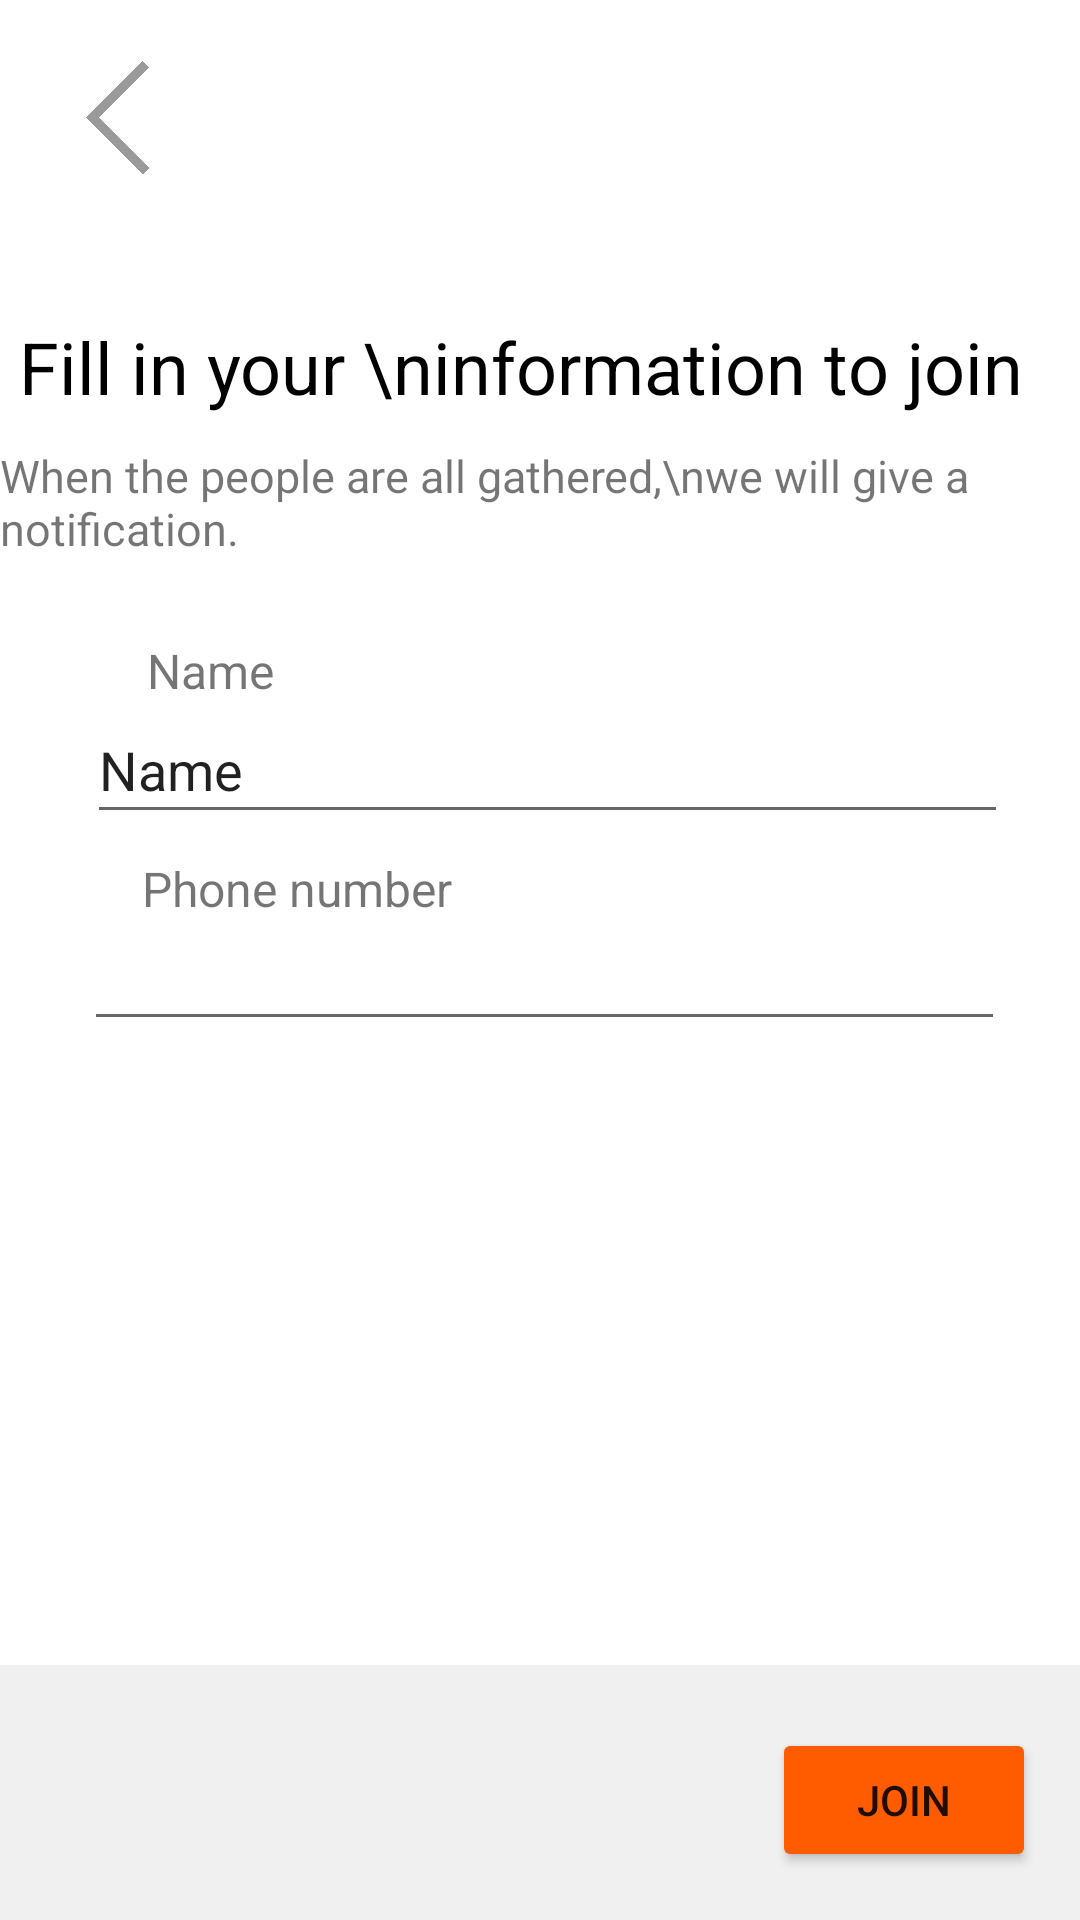

Android layout source for this screen:
<!-- AndroidManifest.xml: application theme Theme.Gdsc_lets -->
<!-- res/layout/activity_social3.xml -->
<?xml version="1.0" encoding="utf-8"?>
<androidx.constraintlayout.widget.ConstraintLayout xmlns:android="http://schemas.android.com/apk/res/android"
    xmlns:app="http://schemas.android.com/apk/res-auto"
    xmlns:tools="http://schemas.android.com/tools"
    android:layout_width="match_parent"
    android:layout_height="match_parent"
    tools:context=".Social3Activity">

    <ImageButton
        android:id="@+id/imageButton3"
        android:layout_width="51dp"
        android:layout_height="46dp"
        android:layout_marginTop="16dp"
        android:adjustViewBounds="true"
        android:background="#00FFFFFF"
        android:scaleType="fitCenter"
        app:layout_constraintBottom_toTopOf="@+id/materialToolbar"
        app:layout_constraintEnd_toEndOf="parent"
        app:layout_constraintHorizontal_bias="0.044"
        app:layout_constraintStart_toStartOf="parent"
        app:layout_constraintTop_toTopOf="parent"
        app:layout_constraintVertical_bias="0.0"
        app:srcCompat="@drawable/prebutton"
        tools:ignore="MissingConstraints" />

    <com.google.android.material.appbar.MaterialToolbar
        android:id="@+id/materialToolbar"
        android:layout_width="409dp"
        android:layout_height="85dp"
        android:background="#F0F0F0"
        android:minHeight="?attr/actionBarSize"
        android:theme="?attr/actionBarTheme"
        app:layout_constraintBottom_toBottomOf="parent"
        app:layout_constraintEnd_toEndOf="parent"
        app:layout_constraintStart_toStartOf="parent"
        app:layout_constraintTop_toTopOf="parent"
        app:layout_constraintVertical_bias="1.0"
        tools:ignore="MissingConstraints" />

    <Button
        android:id="@+id/button26"
        android:layout_width="wrap_content"
        android:layout_height="wrap_content"
        android:backgroundTint="#FF5C00"
        android:text="Join"
        app:layout_constraintBottom_toBottomOf="@+id/materialToolbar"
        app:layout_constraintEnd_toEndOf="parent"
        app:layout_constraintHorizontal_bias="0.95"
        app:layout_constraintStart_toStartOf="@+id/materialToolbar"
        app:layout_constraintTop_toTopOf="@+id/materialToolbar"
        app:layout_constraintVertical_bias="0.567" />

    <TextView
        android:id="@+id/textView17"
        android:layout_width="wrap_content"
        android:layout_height="wrap_content"
        android:text="Fill in your \ninformation to join"
        android:textColor="@color/black"
        android:textSize="24dp"
        app:layout_constraintBottom_toTopOf="@+id/textView69"
        app:layout_constraintEnd_toEndOf="parent"
        app:layout_constraintHorizontal_bias="0.255"
        app:layout_constraintStart_toStartOf="parent"
        app:layout_constraintTop_toTopOf="parent"
        app:layout_constraintVertical_bias="0.913" />

    <TextView
        android:id="@+id/textView69"
        android:layout_width="wrap_content"
        android:layout_height="wrap_content"
        android:text="When the people are all gathered,\nwe will give a notification."
        android:textSize="15dp"
        app:layout_constraintBottom_toTopOf="@+id/materialToolbar"
        app:layout_constraintEnd_toEndOf="parent"
        app:layout_constraintHorizontal_bias="0.287"
        app:layout_constraintStart_toStartOf="parent"
        app:layout_constraintTop_toTopOf="parent"
        app:layout_constraintVertical_bias="0.287" />

    <TextView
        android:id="@+id/textView70"
        android:layout_width="wrap_content"
        android:layout_height="wrap_content"
        android:text="Name"
        android:textSize="16dp"
        app:layout_constraintBottom_toTopOf="@+id/materialToolbar"
        app:layout_constraintEnd_toEndOf="parent"
        app:layout_constraintHorizontal_bias="0.154"
        app:layout_constraintStart_toStartOf="parent"
        app:layout_constraintTop_toTopOf="parent"
        app:layout_constraintVertical_bias="0.399" />

    <EditText
        android:id="@+id/editTextTextPersonName2"
        android:layout_width="307dp"
        android:layout_height="46dp"
        android:ems="10"
        android:inputType="textPersonName"
        android:text="Name"
        app:layout_constraintBottom_toTopOf="@+id/materialToolbar"
        app:layout_constraintEnd_toEndOf="parent"
        app:layout_constraintHorizontal_bias="0.548"
        app:layout_constraintStart_toStartOf="parent"
        app:layout_constraintTop_toTopOf="parent"
        app:layout_constraintVertical_bias="0.456" />

    <TextView
        android:id="@+id/textView71"
        android:layout_width="wrap_content"
        android:layout_height="wrap_content"
        android:text="Phone number"
        android:textSize="16dp"
        app:layout_constraintBottom_toTopOf="@+id/materialToolbar"
        app:layout_constraintEnd_toEndOf="parent"
        app:layout_constraintHorizontal_bias="0.185"
        app:layout_constraintStart_toStartOf="parent"
        app:layout_constraintTop_toTopOf="parent"
        app:layout_constraintVertical_bias="0.535" />

    <EditText
        android:id="@+id/editTextPhone2"
        android:layout_width="307dp"
        android:layout_height="wrap_content"
        android:ems="10"
        android:inputType="phone"
        app:layout_constraintBottom_toTopOf="@+id/materialToolbar"
        app:layout_constraintEnd_toEndOf="parent"
        app:layout_constraintHorizontal_bias="0.528"
        app:layout_constraintStart_toStartOf="parent"
        app:layout_constraintTop_toTopOf="parent"
        app:layout_constraintVertical_bias="0.595" />

</androidx.constraintlayout.widget.ConstraintLayout>
<!-- resources referenced by this layout -->
<resources>
  <!-- drawable prebutton: png bitmap (drawable, 25394 bytes) -->
  <style name="Theme.Gdsc_lets" parent="Theme.MaterialComponents.DayNight.DarkActionBar">
          
          <item name="windowNoTitle">true</item>
          <item name="colorPrimary">@color/purple_500</item>
          <item name="colorPrimaryVariant">@color/purple_700</item>
          <item name="colorOnPrimary">@color/white</item>
          
          <item name="colorSecondary">@color/teal_200</item>
          <item name="colorSecondaryVariant">@color/teal_700</item>
          <item name="colorOnSecondary">@color/black</item>
          
          <item name="android:statusBarColor">?attr/colorPrimaryVariant</item>
          
      </style>
  <!-- not gathered from this repository: default colours our renderer supplied (Android Studio template values) -->
  <color name="purple_500">#FF6200EE</color>
  <color name="purple_700">#FF3700B3</color>
  <color name="teal_200">#FF03DAC5</color>
  <color name="teal_700">#FF018786</color>
  <color name="black">#FF000000</color>
  <color name="white">#FFFFFFFF</color>
</resources>
